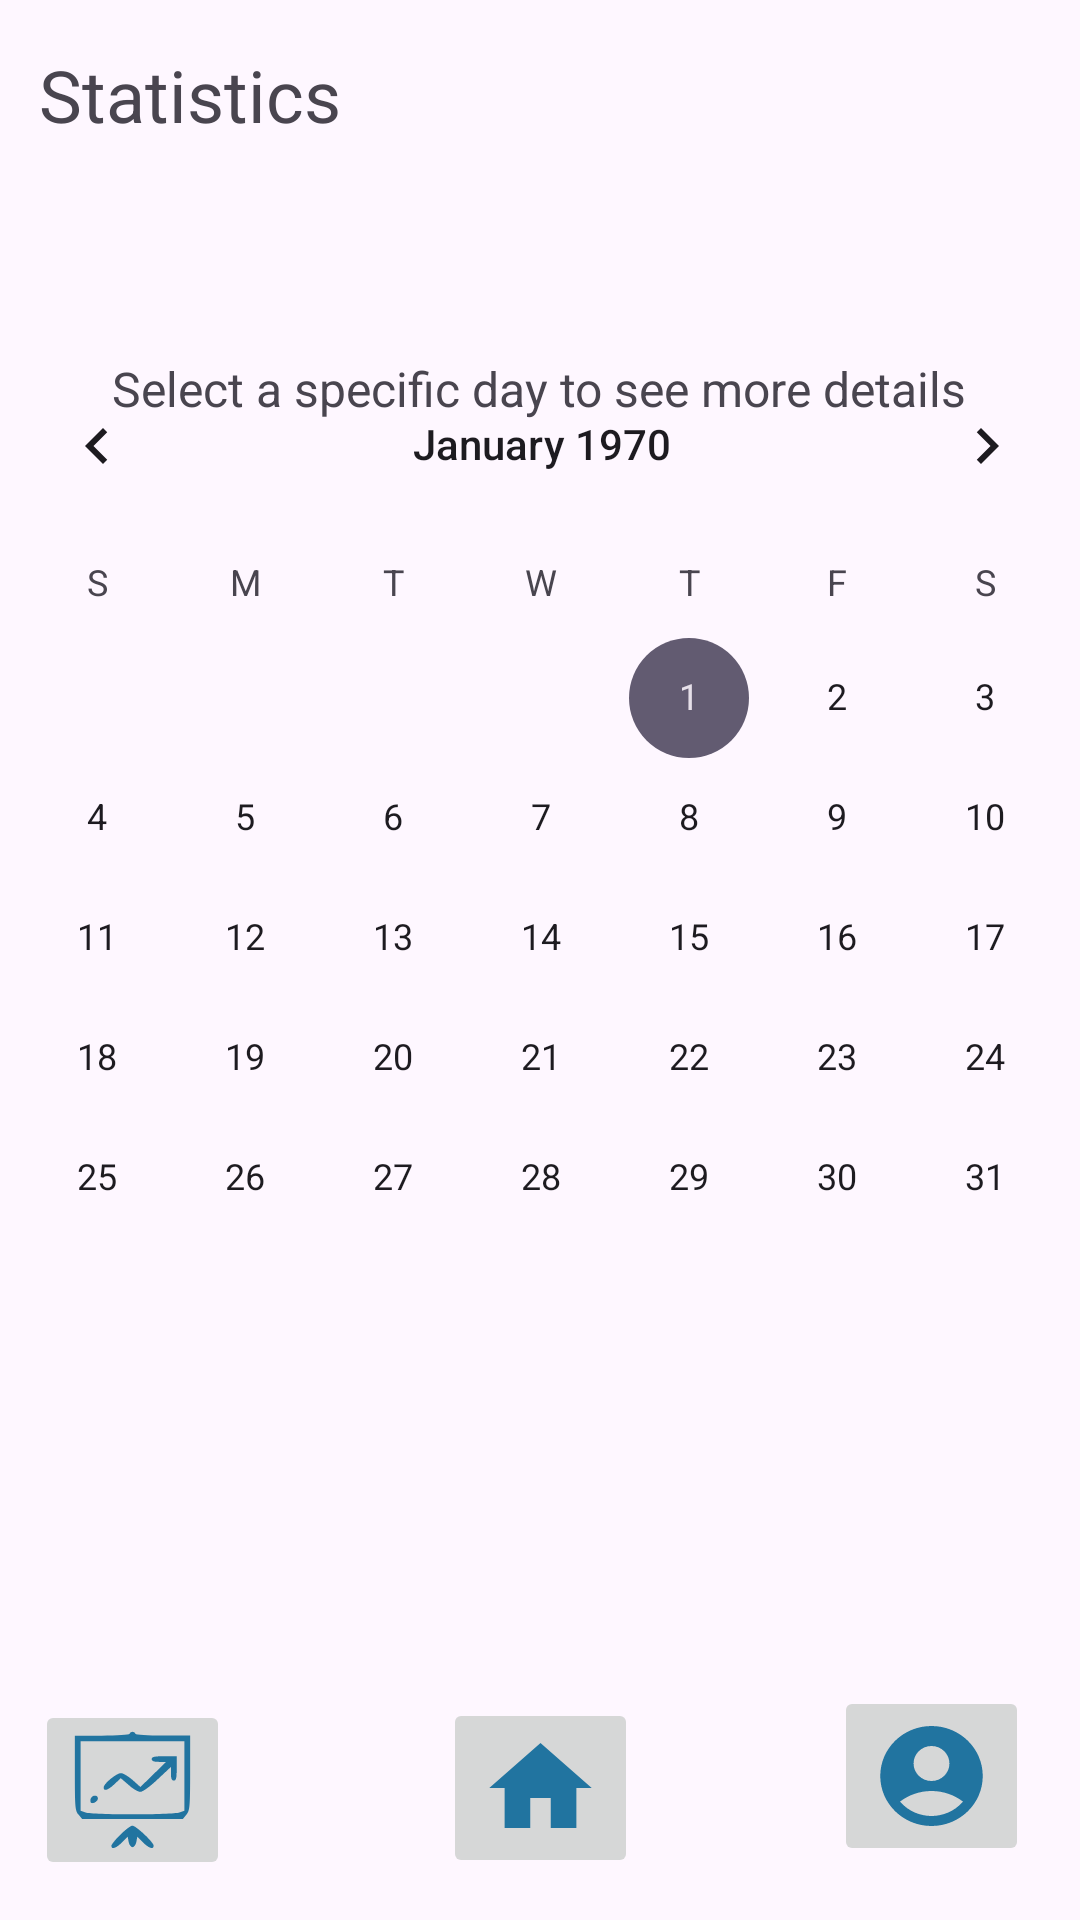

Here is an Android app screen rendered from its layout file. Give the layout XML and the strings, colors and styles it references.
<!-- AndroidManifest.xml: application theme Theme.Healthygram -->
<!-- res/layout/activity_statistics.xml -->
<?xml version="1.0" encoding="utf-8"?>
<androidx.constraintlayout.widget.ConstraintLayout xmlns:android="http://schemas.android.com/apk/res/android"
    xmlns:app="http://schemas.android.com/apk/res-auto"
    xmlns:tools="http://schemas.android.com/tools"
    android:layout_width="match_parent"
    android:layout_height="match_parent"
    tools:context=".StatisticsActivity">

    <CalendarView
        android:id="@+id/calendarView2"
        android:layout_width="386dp"
        android:layout_height="411dp"
        android:showWeekNumber="false"
        app:layout_constraintBottom_toBottomOf="parent"
        app:layout_constraintEnd_toEndOf="parent"
        app:layout_constraintHorizontal_bias="0.492"
        app:layout_constraintStart_toStartOf="parent"
        app:layout_constraintTop_toTopOf="parent" />

    <ImageButton
        android:id="@+id/imageButton12"
        android:layout_width="65dp"
        android:layout_height="60dp"
        android:onClick="personal"
        android:scaleType="fitXY"
        app:layout_constraintBottom_toBottomOf="parent"
        app:layout_constraintEnd_toEndOf="parent"
        app:layout_constraintHorizontal_bias="0.942"
        app:layout_constraintStart_toStartOf="parent"
        app:layout_constraintTop_toTopOf="parent"
        app:layout_constraintVertical_bias="0.969"
        app:srcCompat="@drawable/baseline_account_circle_24" />

    <ImageButton
        android:id="@+id/imageButton13"
        android:layout_width="65dp"
        android:layout_height="60dp"
        android:onClick="statistics"
        android:scaleType="fitXY"
        android:src="@drawable/statistics"
        app:layout_constraintBottom_toBottomOf="parent"
        app:layout_constraintEnd_toEndOf="parent"
        app:layout_constraintHorizontal_bias="0.04"
        app:layout_constraintStart_toStartOf="parent"
        app:layout_constraintTop_toTopOf="parent"
        app:layout_constraintVertical_bias="0.977" />

    <ImageButton
        android:id="@+id/imageButton14"
        android:layout_width="65dp"
        android:layout_height="60dp"
        android:onClick="home"
        android:scaleType="fitXY"
        android:src="@drawable/baseline_home_24"
        app:layout_constraintBottom_toBottomOf="parent"
        app:layout_constraintEnd_toEndOf="parent"
        app:layout_constraintStart_toStartOf="parent"
        app:layout_constraintTop_toTopOf="parent"
        app:layout_constraintVertical_bias="0.976" />

    <TextView
        android:id="@+id/textView12"
        android:layout_width="wrap_content"
        android:layout_height="wrap_content"
        android:text="@string/textView12"
        android:textSize="24sp"
        app:layout_constraintBottom_toBottomOf="parent"
        app:layout_constraintEnd_toEndOf="parent"
        app:layout_constraintHorizontal_bias="0.05"
        app:layout_constraintStart_toStartOf="parent"
        app:layout_constraintTop_toTopOf="parent"
        app:layout_constraintVertical_bias="0.025" />

    <TextView
        android:id="@+id/textView95"
        android:layout_width="wrap_content"
        android:layout_height="wrap_content"
        android:text="@string/textView95"
        android:textSize="16sp"
        app:layout_constraintBottom_toBottomOf="parent"
        app:layout_constraintEnd_toEndOf="parent"
        app:layout_constraintHorizontal_bias="0.495"
        app:layout_constraintStart_toStartOf="parent"
        app:layout_constraintTop_toTopOf="parent"
        app:layout_constraintVertical_bias="0.192" />
</androidx.constraintlayout.widget.ConstraintLayout>
<!-- resources referenced by this layout -->
<resources>
  <!-- drawable baseline_account_circle_24 (drawable) -->
  <vector android:height="24dp" android:tint="#2174A0"
      android:viewportHeight="24" android:viewportWidth="24"
      android:width="24dp" xmlns:android="http://schemas.android.com/apk/res/android">
      <path android:fillColor="@android:color/white" android:pathData="M12,2C6.48,2 2,6.48 2,12s4.48,10 10,10s10,-4.48 10,-10S17.52,2 12,2zM12,6c1.93,0 3.5,1.57 3.5,3.5S13.93,13 12,13s-3.5,-1.57 -3.5,-3.5S10.07,6 12,6zM12,20c-2.03,0 -4.43,-0.82 -6.14,-2.88C7.55,15.8 9.68,15 12,15s4.45,0.8 6.14,2.12C16.43,19.18 14.03,20 12,20z"/>
  </vector>
  <!-- drawable baseline_home_24 (drawable) -->
  <vector android:height="24dp" android:tint="#2174A0"
      android:viewportHeight="24" android:viewportWidth="24"
      android:width="24dp" xmlns:android="http://schemas.android.com/apk/res/android">
      <path android:fillColor="@android:color/white" android:pathData="M10,20v-6h4v6h5v-8h3L12,3 2,12h3v8z"/>
  </vector>
  <!-- drawable statistics (drawable) -->
  <vector android:height="24dp" android:viewportHeight="64" android:tint="#2174A0"
      android:viewportWidth="64" android:width="24dp" xmlns:android="http://schemas.android.com/apk/res/android">
      <path android:fillColor="#000000"
          android:pathData="M30.5,2c-0.4,0.6 -6.3,1 -14.6,1l-13.9,-0 0,19.9c0,18.1 0.2,20.1 1.9,22.2l1.9,2.4 26.2,-0 26.2,-0 1.9,-2.4c1.7,-2.1 1.9,-4.1 1.9,-22.2l0,-19.9 -13.9,-0c-8.3,-0 -14.2,-0.4 -14.6,-1 -0.3,-0.6 -1,-1 -1.5,-1 -0.5,-0 -1.2,0.4 -1.5,1zM59,24.5l0,18.5 -2.6,1c-3.3,1.3 -45.5,1.3 -48.8,-0l-2.6,-1 0,-18.5 0,-18.5 27,-0 27,-0 0,18.5z" android:strokeColor="#00000000"/>
      <path android:fillColor="#000000"
          android:pathData="M42,15.5c0,1.1 1.1,1.5 3.7,1.5l3.8,-0 -6.7,6.7 -6.7,6.7 -4,-3.7c-2.3,-2 -5,-3.7 -6.1,-3.7 -2.3,-0 -9,5.6 -9,7.6 0,2.3 2.2,1.6 5.7,-1.8l3.2,-3.1 4.1,3.6c2.2,2.1 4.9,3.7 6.1,3.7 1.2,-0 5,-2.8 9,-6.7l6.9,-6.6 0,3.6c0,2.6 0.4,3.7 1.5,3.7 1.2,-0 1.5,-1.4 1.5,-6.5l0,-6.5 -6.5,-0c-5.1,-0 -6.5,0.3 -6.5,1.5z" android:strokeColor="#00000000"/>
      <path android:fillColor="#000000"
          android:pathData="M10.3,36.5c-0.3,0.9 -0.3,1.8 0,2.2 1,1 3.7,-0.6 3.7,-2.2 0,-2 -2.9,-2 -3.7,-0z" android:strokeColor="#00000000"/>
      <path android:fillColor="#000000"
          android:pathData="M25.7,55.8c-2.6,2.6 -4.7,5.3 -4.7,6 0,2.1 2.5,1.3 5.6,-1.9l2.9,-3 0.5,2.8c0.3,1.6 1.2,2.8 2,2.8 0.8,-0 1.7,-1.2 2,-2.8l0.5,-2.8 2.9,3c3.1,3.2 5.6,4 5.6,1.8 0,-1.8 -9.2,-10.7 -11.1,-10.7 -0.8,-0 -3.6,2.2 -6.2,4.8z" android:strokeColor="#00000000"/>
  </vector>
  <string name="textView12">Statistics</string>
  <string name="textView95">Select a specific day to see more details</string>
  <style name="Theme.Healthygram" parent="Base.Theme.Healthygram" />
  <style name="Base.Theme.Healthygram" parent="Theme.Material3.DayNight.NoActionBar">
          
          
      </style>
</resources>
